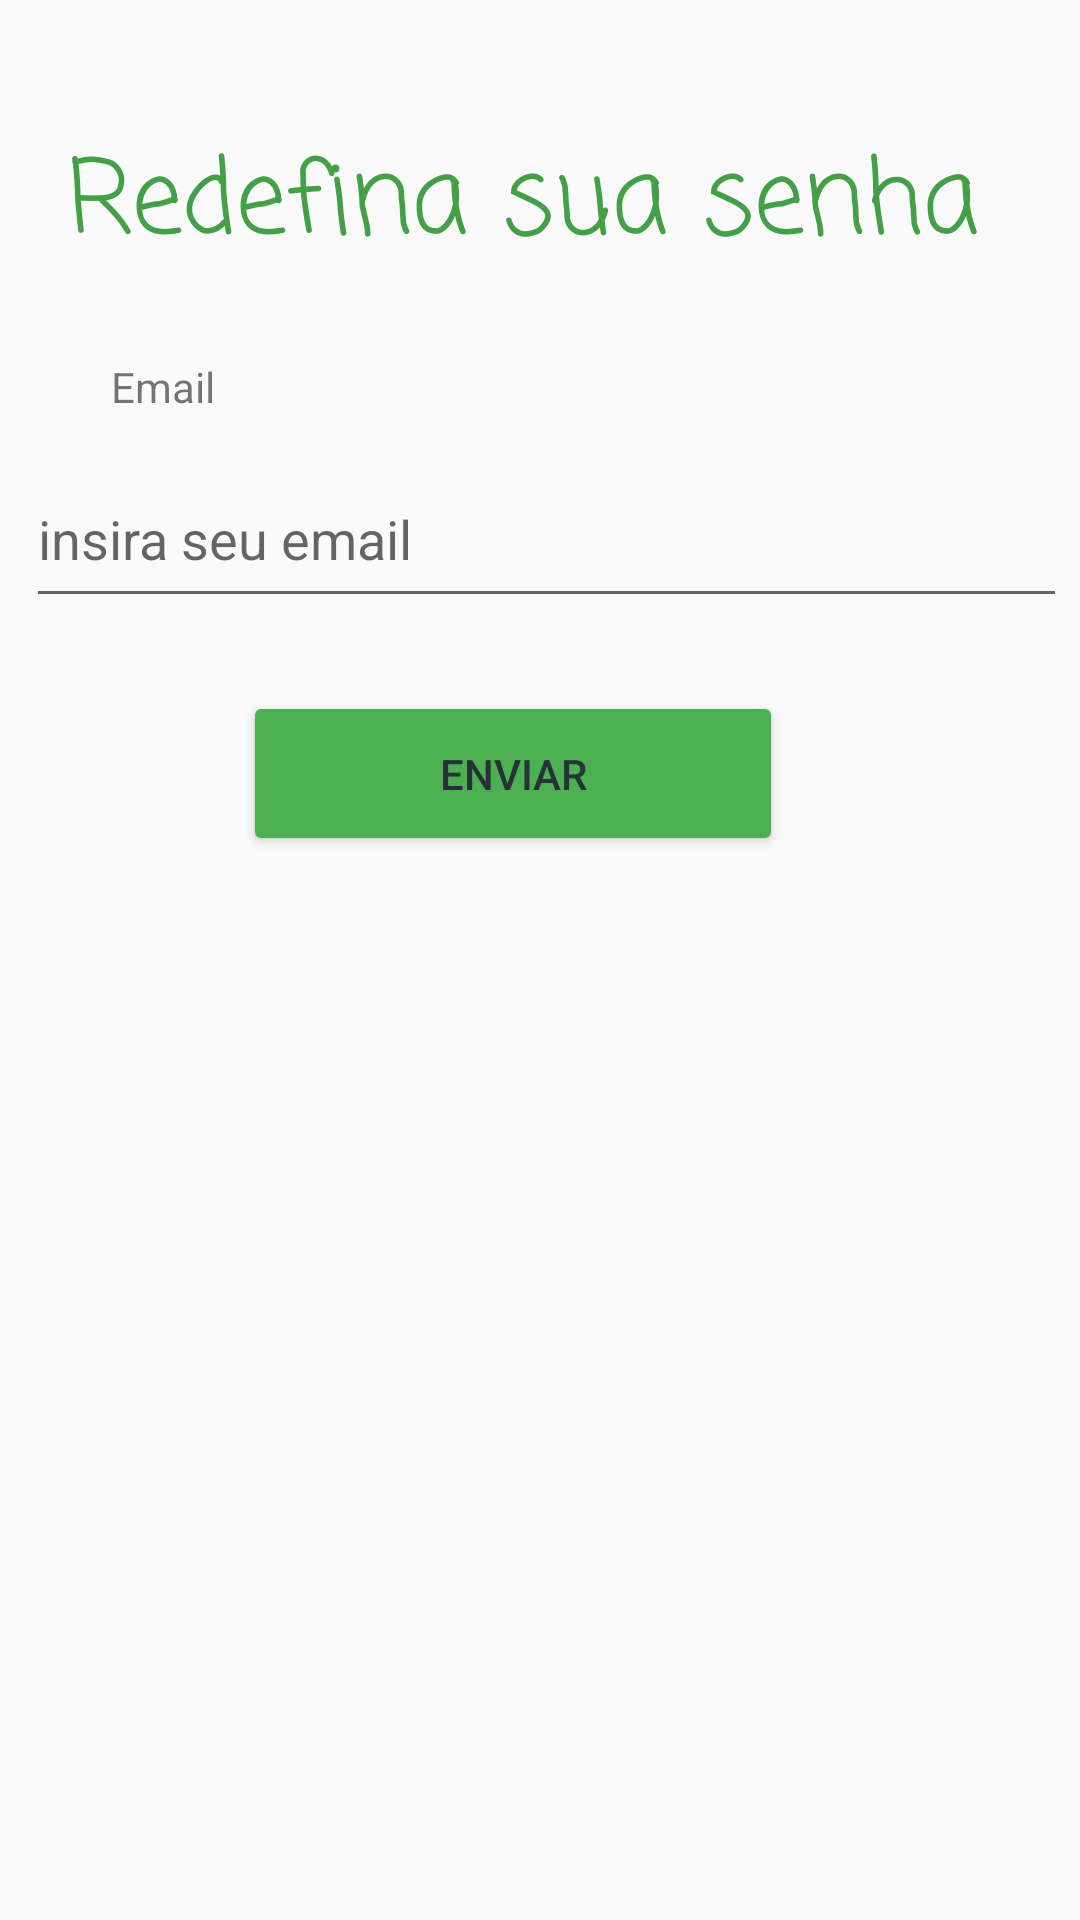

Layout XML and referenced resources for this Android screen:
<!-- AndroidManifest.xml: application theme Theme.RifaPremiada -->
<!-- res/layout/activity_redefinir_senha.xml -->
<?xml version="1.0" encoding="utf-8"?>
<androidx.constraintlayout.widget.ConstraintLayout xmlns:android="http://schemas.android.com/apk/res/android"
    xmlns:app="http://schemas.android.com/apk/res-auto"
    xmlns:tools="http://schemas.android.com/tools"
    android:layout_width="match_parent"
    android:layout_height="match_parent"
    tools:context=".Redefinir_senha">

    <TextView
        android:id="@+id/textView9"
        android:layout_width="wrap_content"
        android:layout_height="wrap_content"
        android:fontFamily="casual"
        android:text="@string/redefinir_senha_titulo"
        android:textColor="#43A047"
        android:textSize="34sp"
        app:layout_constraintBottom_toBottomOf="parent"
        app:layout_constraintEnd_toEndOf="parent"
        app:layout_constraintHorizontal_bias="0.401"
        app:layout_constraintStart_toStartOf="parent"
        app:layout_constraintTop_toTopOf="parent"
        app:layout_constraintVertical_bias="0.072" />

    <TextView
        android:id="@+id/textView10"
        android:layout_width="wrap_content"
        android:layout_height="wrap_content"
        android:text="@string/redefinir_senha_email"
        app:layout_constraintBottom_toBottomOf="parent"
        app:layout_constraintEnd_toEndOf="parent"
        app:layout_constraintHorizontal_bias="0.114"
        app:layout_constraintStart_toStartOf="parent"
        app:layout_constraintTop_toTopOf="parent"
        app:layout_constraintVertical_bias="0.192" />

    <EditText
        android:id="@+id/editTextEmail"
        android:layout_width="347dp"
        android:layout_height="56dp"
        android:hint="@string/redefinir_senha_inserir_email"
        android:inputType="textEmailAddress"
        app:layout_constraintBottom_toBottomOf="parent"
        app:layout_constraintEnd_toEndOf="parent"
        app:layout_constraintHorizontal_bias="0.671"
        app:layout_constraintStart_toStartOf="parent"
        app:layout_constraintTop_toTopOf="parent"
        app:layout_constraintVertical_bias="0.257"
        android:autofillHints="" />

    <Button
        android:id="@+id/voltarMain"
        android:layout_width="180dp"
        android:layout_height="55dp"
        android:backgroundTint="#4CAF50"
        android:onClick="voltarMain"
        android:text="@string/redefinir_senha_enviar"
        android:textColor="#263238"
        app:layout_constraintBottom_toBottomOf="parent"
        app:layout_constraintEnd_toEndOf="parent"
        app:layout_constraintHorizontal_bias="0.45"
        app:layout_constraintStart_toStartOf="parent"
        app:layout_constraintTop_toTopOf="parent"
        app:layout_constraintVertical_bias="0.394" />
</androidx.constraintlayout.widget.ConstraintLayout>
<!-- resources referenced by this layout -->
<resources>
  <string name="redefinir_senha_email">Email</string>
  <string name="redefinir_senha_enviar">Enviar</string>
  <string name="redefinir_senha_inserir_email">insira seu email</string>
  <string name="redefinir_senha_titulo">Redefina sua senha</string>
  <style name="Theme.RifaPremiada" parent="Theme.AppCompat.Light.DarkActionBar">
          
          <item name="colorPrimary">#4CAF50</item>
          <item name="colorPrimaryDark">#FF9800</item>
          <item name="colorAccent">#4CAF50</item>
  
          
      </style>
</resources>
